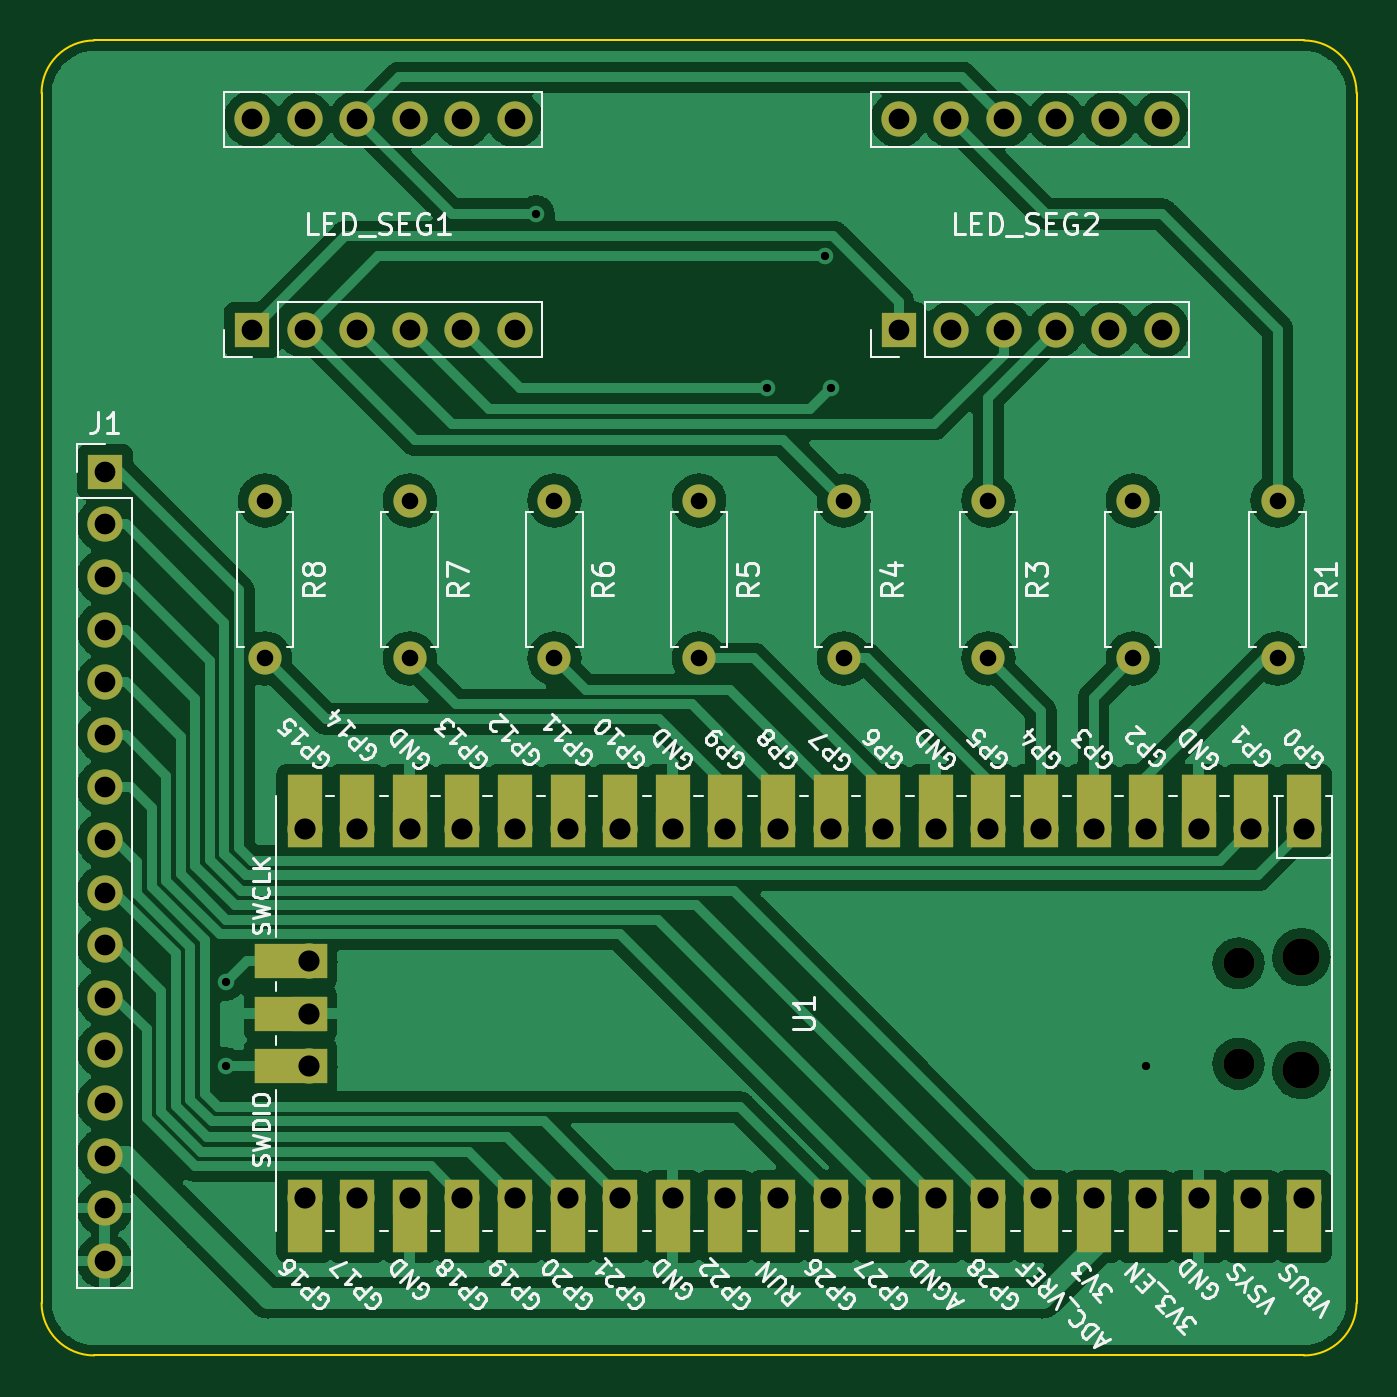
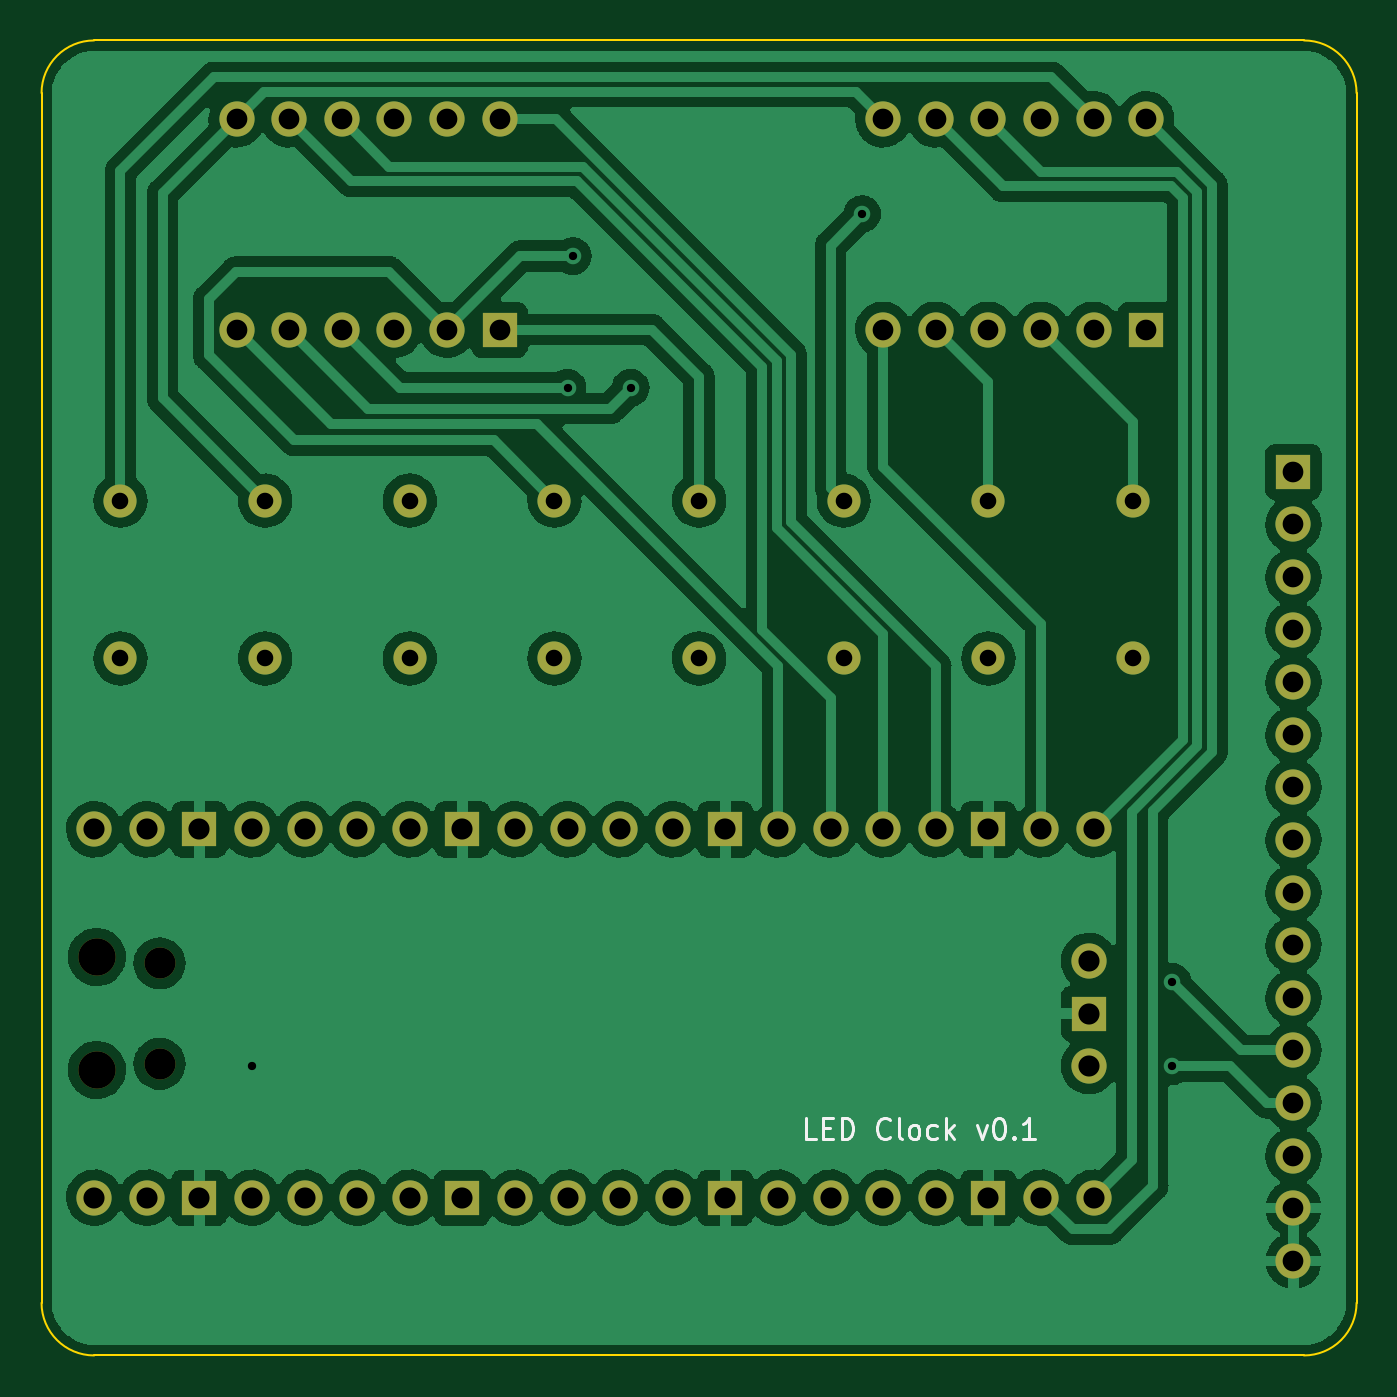
Circuit board: 11 layer files. Board 63.5 x 63.5 mm.
- bottom_copper: led_clock_board-B_Cu.gbl (199082 bytes)
- bottom_mask: led_clock_board-B_Mask.gbs (3707 bytes)
- paste: led_clock_board-B_Paste.gbp (462 bytes)
- bottom_silk: led_clock_board-B_Silkscreen.gbo (6698 bytes)
- outline: led_clock_board-Edge_Cuts.gm1 (1002 bytes)
- top_copper: led_clock_board-F_Cu.gtl (155304 bytes)
- top_mask: led_clock_board-F_Mask.gts (5101 bytes)
- paste: led_clock_board-F_Paste.gtp (462 bytes)
- top_silk: led_clock_board-F_Silkscreen.gto (71985 bytes)
- drill: led_clock_board-NPTH.drl (479 bytes)
- drill: led_clock_board-PTH.drl (2233 bytes)

=== bottom_copper: led_clock_board-B_Cu.gbl (199082 bytes, source omitted) ===
=== bottom_mask: led_clock_board-B_Mask.gbs ===
%TF.GenerationSoftware,KiCad,Pcbnew,(6.0.4)*%
%TF.CreationDate,2022-08-14T09:33:53+08:00*%
%TF.ProjectId,led_clock_board,6c65645f-636c-46f6-936b-5f626f617264,rev?*%
%TF.SameCoordinates,Original*%
%TF.FileFunction,Soldermask,Bot*%
%TF.FilePolarity,Negative*%
%FSLAX46Y46*%
G04 Gerber Fmt 4.6, Leading zero omitted, Abs format (unit mm)*
G04 Created by KiCad (PCBNEW (6.0.4)) date 2022-08-14 09:33:53*
%MOMM*%
%LPD*%
G01*
G04 APERTURE LIST*
%ADD10R,1.700000X1.700000*%
%ADD11O,1.700000X1.700000*%
%ADD12C,1.600000*%
%ADD13O,1.600000X1.600000*%
%ADD14O,1.800000X1.800000*%
%ADD15O,1.500000X1.500000*%
G04 APERTURE END LIST*
D10*
%TO.C,LED_SEG2*%
X158225000Y-91440000D03*
D11*
X160765000Y-91440000D03*
X163305000Y-91440000D03*
X165845000Y-91440000D03*
X168385000Y-91440000D03*
X170925000Y-91440000D03*
X170925000Y-81280000D03*
X168385000Y-81280000D03*
X165845000Y-81280000D03*
X163305000Y-81280000D03*
X160765000Y-81280000D03*
X158225000Y-81280000D03*
%TD*%
D12*
%TO.C,R4*%
X155575000Y-99695000D03*
D13*
X155575000Y-107315000D03*
%TD*%
D12*
%TO.C,R3*%
X162560000Y-99695000D03*
D13*
X162560000Y-107315000D03*
%TD*%
D11*
%TO.C,J1*%
X119888000Y-136398000D03*
X119888000Y-133858000D03*
X119888000Y-131318000D03*
X119888000Y-128778000D03*
X119888000Y-126238000D03*
X119888000Y-123698000D03*
X119888000Y-121158000D03*
X119888000Y-118618000D03*
X119888000Y-116078000D03*
X119888000Y-113538000D03*
X119888000Y-110998000D03*
X119888000Y-108458000D03*
X119888000Y-105918000D03*
X119888000Y-103378000D03*
X119888000Y-100838000D03*
D10*
X119888000Y-98298000D03*
%TD*%
D12*
%TO.C,R1*%
X176530000Y-99695000D03*
D13*
X176530000Y-107315000D03*
%TD*%
D12*
%TO.C,R6*%
X141605000Y-99695000D03*
D13*
X141605000Y-107315000D03*
%TD*%
D14*
%TO.C,U1*%
X177670000Y-121735000D03*
D15*
X174640000Y-126885000D03*
X174640000Y-122035000D03*
D14*
X177670000Y-127185000D03*
D11*
X177800000Y-115570000D03*
X175260000Y-115570000D03*
D10*
X172720000Y-115570000D03*
D11*
X170180000Y-115570000D03*
X167640000Y-115570000D03*
X165100000Y-115570000D03*
X162560000Y-115570000D03*
D10*
X160020000Y-115570000D03*
D11*
X157480000Y-115570000D03*
X154940000Y-115570000D03*
X152400000Y-115570000D03*
X149860000Y-115570000D03*
D10*
X147320000Y-115570000D03*
D11*
X144780000Y-115570000D03*
X142240000Y-115570000D03*
X139700000Y-115570000D03*
X137160000Y-115570000D03*
D10*
X134620000Y-115570000D03*
D11*
X132080000Y-115570000D03*
X129540000Y-115570000D03*
X129540000Y-133350000D03*
X132080000Y-133350000D03*
D10*
X134620000Y-133350000D03*
D11*
X137160000Y-133350000D03*
X139700000Y-133350000D03*
X142240000Y-133350000D03*
X144780000Y-133350000D03*
D10*
X147320000Y-133350000D03*
D11*
X149860000Y-133350000D03*
X152400000Y-133350000D03*
X154940000Y-133350000D03*
X157480000Y-133350000D03*
D10*
X160020000Y-133350000D03*
D11*
X162560000Y-133350000D03*
X165100000Y-133350000D03*
X167640000Y-133350000D03*
X170180000Y-133350000D03*
D10*
X172720000Y-133350000D03*
D11*
X175260000Y-133350000D03*
X177800000Y-133350000D03*
X129770000Y-121920000D03*
D10*
X129770000Y-124460000D03*
D11*
X129770000Y-127000000D03*
%TD*%
D12*
%TO.C,R8*%
X127635000Y-99695000D03*
D13*
X127635000Y-107315000D03*
%TD*%
D12*
%TO.C,R7*%
X134620000Y-99695000D03*
D13*
X134620000Y-107315000D03*
%TD*%
D10*
%TO.C,LED_SEG1*%
X127000000Y-91440000D03*
D11*
X129540000Y-91440000D03*
X132080000Y-91440000D03*
X134620000Y-91440000D03*
X137160000Y-91440000D03*
X139700000Y-91440000D03*
X139700000Y-81280000D03*
X137160000Y-81280000D03*
X134620000Y-81280000D03*
X132080000Y-81280000D03*
X129540000Y-81280000D03*
X127000000Y-81280000D03*
%TD*%
D12*
%TO.C,R5*%
X148590000Y-99695000D03*
D13*
X148590000Y-107315000D03*
%TD*%
D12*
%TO.C,R2*%
X169545000Y-99695000D03*
D13*
X169545000Y-107315000D03*
%TD*%
M02*

=== paste: led_clock_board-B_Paste.gbp ===
%TF.GenerationSoftware,KiCad,Pcbnew,(6.0.4)*%
%TF.CreationDate,2022-08-14T09:33:53+08:00*%
%TF.ProjectId,led_clock_board,6c65645f-636c-46f6-936b-5f626f617264,rev?*%
%TF.SameCoordinates,Original*%
%TF.FileFunction,Paste,Bot*%
%TF.FilePolarity,Positive*%
%FSLAX46Y46*%
G04 Gerber Fmt 4.6, Leading zero omitted, Abs format (unit mm)*
G04 Created by KiCad (PCBNEW (6.0.4)) date 2022-08-14 09:33:53*
%MOMM*%
%LPD*%
G01*
G04 APERTURE LIST*
G04 APERTURE END LIST*
M02*

=== bottom_silk: led_clock_board-B_Silkscreen.gbo ===
%TF.GenerationSoftware,KiCad,Pcbnew,(6.0.4)*%
%TF.CreationDate,2022-08-14T09:33:53+08:00*%
%TF.ProjectId,led_clock_board,6c65645f-636c-46f6-936b-5f626f617264,rev?*%
%TF.SameCoordinates,Original*%
%TF.FileFunction,Legend,Bot*%
%TF.FilePolarity,Positive*%
%FSLAX46Y46*%
G04 Gerber Fmt 4.6, Leading zero omitted, Abs format (unit mm)*
G04 Created by KiCad (PCBNEW (6.0.4)) date 2022-08-14 09:33:53*
%MOMM*%
%LPD*%
G01*
G04 APERTURE LIST*
%ADD10C,0.160000*%
%ADD11R,1.700000X1.700000*%
%ADD12O,1.700000X1.700000*%
%ADD13C,1.600000*%
%ADD14O,1.600000X1.600000*%
%ADD15O,1.800000X1.800000*%
%ADD16O,1.500000X1.500000*%
G04 APERTURE END LIST*
D10*
X142945809Y-130500380D02*
X143422000Y-130500380D01*
X143422000Y-129500380D01*
X142612476Y-129976571D02*
X142279142Y-129976571D01*
X142136285Y-130500380D02*
X142612476Y-130500380D01*
X142612476Y-129500380D01*
X142136285Y-129500380D01*
X141707714Y-130500380D02*
X141707714Y-129500380D01*
X141469619Y-129500380D01*
X141326761Y-129548000D01*
X141231523Y-129643238D01*
X141183904Y-129738476D01*
X141136285Y-129928952D01*
X141136285Y-130071809D01*
X141183904Y-130262285D01*
X141231523Y-130357523D01*
X141326761Y-130452761D01*
X141469619Y-130500380D01*
X141707714Y-130500380D01*
X139374380Y-130405142D02*
X139422000Y-130452761D01*
X139564857Y-130500380D01*
X139660095Y-130500380D01*
X139802952Y-130452761D01*
X139898190Y-130357523D01*
X139945809Y-130262285D01*
X139993428Y-130071809D01*
X139993428Y-129928952D01*
X139945809Y-129738476D01*
X139898190Y-129643238D01*
X139802952Y-129548000D01*
X139660095Y-129500380D01*
X139564857Y-129500380D01*
X139422000Y-129548000D01*
X139374380Y-129595619D01*
X138802952Y-130500380D02*
X138898190Y-130452761D01*
X138945809Y-130357523D01*
X138945809Y-129500380D01*
X138279142Y-130500380D02*
X138374380Y-130452761D01*
X138422000Y-130405142D01*
X138469619Y-130309904D01*
X138469619Y-130024190D01*
X138422000Y-129928952D01*
X138374380Y-129881333D01*
X138279142Y-129833714D01*
X138136285Y-129833714D01*
X138041047Y-129881333D01*
X137993428Y-129928952D01*
X137945809Y-130024190D01*
X137945809Y-130309904D01*
X137993428Y-130405142D01*
X138041047Y-130452761D01*
X138136285Y-130500380D01*
X138279142Y-130500380D01*
X137088666Y-130452761D02*
X137183904Y-130500380D01*
X137374380Y-130500380D01*
X137469619Y-130452761D01*
X137517238Y-130405142D01*
X137564857Y-130309904D01*
X137564857Y-130024190D01*
X137517238Y-129928952D01*
X137469619Y-129881333D01*
X137374380Y-129833714D01*
X137183904Y-129833714D01*
X137088666Y-129881333D01*
X136660095Y-130500380D02*
X136660095Y-129500380D01*
X136564857Y-130119428D02*
X136279142Y-130500380D01*
X136279142Y-129833714D02*
X136660095Y-130214666D01*
X135183904Y-129833714D02*
X134945809Y-130500380D01*
X134707714Y-129833714D01*
X134136285Y-129500380D02*
X134041047Y-129500380D01*
X133945809Y-129548000D01*
X133898190Y-129595619D01*
X133850571Y-129690857D01*
X133802952Y-129881333D01*
X133802952Y-130119428D01*
X133850571Y-130309904D01*
X133898190Y-130405142D01*
X133945809Y-130452761D01*
X134041047Y-130500380D01*
X134136285Y-130500380D01*
X134231523Y-130452761D01*
X134279142Y-130405142D01*
X134326761Y-130309904D01*
X134374380Y-130119428D01*
X134374380Y-129881333D01*
X134326761Y-129690857D01*
X134279142Y-129595619D01*
X134231523Y-129548000D01*
X134136285Y-129500380D01*
X133374380Y-130405142D02*
X133326761Y-130452761D01*
X133374380Y-130500380D01*
X133422000Y-130452761D01*
X133374380Y-130405142D01*
X133374380Y-130500380D01*
X132374380Y-130500380D02*
X132945809Y-130500380D01*
X132660095Y-130500380D02*
X132660095Y-129500380D01*
X132755333Y-129643238D01*
X132850571Y-129738476D01*
X132945809Y-129786095D01*
%LPC*%
D11*
%TO.C,LED_SEG2*%
X158225000Y-91440000D03*
D12*
X160765000Y-91440000D03*
X163305000Y-91440000D03*
X165845000Y-91440000D03*
X168385000Y-91440000D03*
X170925000Y-91440000D03*
X170925000Y-81280000D03*
X168385000Y-81280000D03*
X165845000Y-81280000D03*
X163305000Y-81280000D03*
X160765000Y-81280000D03*
X158225000Y-81280000D03*
%TD*%
D13*
%TO.C,R4*%
X155575000Y-99695000D03*
D14*
X155575000Y-107315000D03*
%TD*%
D13*
%TO.C,R3*%
X162560000Y-99695000D03*
D14*
X162560000Y-107315000D03*
%TD*%
D12*
%TO.C,J1*%
X119888000Y-136398000D03*
X119888000Y-133858000D03*
X119888000Y-131318000D03*
X119888000Y-128778000D03*
X119888000Y-126238000D03*
X119888000Y-123698000D03*
X119888000Y-121158000D03*
X119888000Y-118618000D03*
X119888000Y-116078000D03*
X119888000Y-113538000D03*
X119888000Y-110998000D03*
X119888000Y-108458000D03*
X119888000Y-105918000D03*
X119888000Y-103378000D03*
X119888000Y-100838000D03*
D11*
X119888000Y-98298000D03*
%TD*%
D13*
%TO.C,R1*%
X176530000Y-99695000D03*
D14*
X176530000Y-107315000D03*
%TD*%
D13*
%TO.C,R6*%
X141605000Y-99695000D03*
D14*
X141605000Y-107315000D03*
%TD*%
D15*
%TO.C,U1*%
X177670000Y-121735000D03*
D16*
X174640000Y-126885000D03*
X174640000Y-122035000D03*
D15*
X177670000Y-127185000D03*
D12*
X177800000Y-115570000D03*
X175260000Y-115570000D03*
D11*
X172720000Y-115570000D03*
D12*
X170180000Y-115570000D03*
X167640000Y-115570000D03*
X165100000Y-115570000D03*
X162560000Y-115570000D03*
D11*
X160020000Y-115570000D03*
D12*
X157480000Y-115570000D03*
X154940000Y-115570000D03*
X152400000Y-115570000D03*
X149860000Y-115570000D03*
D11*
X147320000Y-115570000D03*
D12*
X144780000Y-115570000D03*
X142240000Y-115570000D03*
X139700000Y-115570000D03*
X137160000Y-115570000D03*
D11*
X134620000Y-115570000D03*
D12*
X132080000Y-115570000D03*
X129540000Y-115570000D03*
X129540000Y-133350000D03*
X132080000Y-133350000D03*
D11*
X134620000Y-133350000D03*
D12*
X137160000Y-133350000D03*
X139700000Y-133350000D03*
X142240000Y-133350000D03*
X144780000Y-133350000D03*
D11*
X147320000Y-133350000D03*
D12*
X149860000Y-133350000D03*
X152400000Y-133350000D03*
X154940000Y-133350000D03*
X157480000Y-133350000D03*
D11*
X160020000Y-133350000D03*
D12*
X162560000Y-133350000D03*
X165100000Y-133350000D03*
X167640000Y-133350000D03*
X170180000Y-133350000D03*
D11*
X172720000Y-133350000D03*
D12*
X175260000Y-133350000D03*
X177800000Y-133350000D03*
X129770000Y-121920000D03*
D11*
X129770000Y-124460000D03*
D12*
X129770000Y-127000000D03*
%TD*%
D13*
%TO.C,R8*%
X127635000Y-99695000D03*
D14*
X127635000Y-107315000D03*
%TD*%
D13*
%TO.C,R7*%
X134620000Y-99695000D03*
D14*
X134620000Y-107315000D03*
%TD*%
D11*
%TO.C,LED_SEG1*%
X127000000Y-91440000D03*
D12*
X129540000Y-91440000D03*
X132080000Y-91440000D03*
X134620000Y-91440000D03*
X137160000Y-91440000D03*
X139700000Y-91440000D03*
X139700000Y-81280000D03*
X137160000Y-81280000D03*
X134620000Y-81280000D03*
X132080000Y-81280000D03*
X129540000Y-81280000D03*
X127000000Y-81280000D03*
%TD*%
D13*
%TO.C,R5*%
X148590000Y-99695000D03*
D14*
X148590000Y-107315000D03*
%TD*%
D13*
%TO.C,R2*%
X169545000Y-99695000D03*
D14*
X169545000Y-107315000D03*
%TD*%
M02*

=== outline: led_clock_board-Edge_Cuts.gm1 ===
%TF.GenerationSoftware,KiCad,Pcbnew,(6.0.4)*%
%TF.CreationDate,2022-08-14T09:33:53+08:00*%
%TF.ProjectId,led_clock_board,6c65645f-636c-46f6-936b-5f626f617264,rev?*%
%TF.SameCoordinates,Original*%
%TF.FileFunction,Profile,NP*%
%FSLAX46Y46*%
G04 Gerber Fmt 4.6, Leading zero omitted, Abs format (unit mm)*
G04 Created by KiCad (PCBNEW (6.0.4)) date 2022-08-14 09:33:53*
%MOMM*%
%LPD*%
G01*
G04 APERTURE LIST*
%TA.AperFunction,Profile*%
%ADD10C,0.100000*%
%TD*%
G04 APERTURE END LIST*
D10*
X119380000Y-77470000D02*
G75*
G03*
X116840000Y-80010000I0J-2540000D01*
G01*
X119380000Y-77470000D02*
X177800000Y-77470000D01*
X180340000Y-80010000D02*
G75*
G03*
X177800000Y-77470000I-2540000J0D01*
G01*
X177800000Y-140970000D02*
X119380000Y-140970000D01*
X116840000Y-138430000D02*
X116840000Y-80010000D01*
X116840000Y-138430000D02*
G75*
G03*
X119380000Y-140970000I2540000J0D01*
G01*
X177800000Y-140970000D02*
G75*
G03*
X180340000Y-138430000I0J2540000D01*
G01*
X180340000Y-80010000D02*
X180340000Y-138430000D01*
M02*

=== top_copper: led_clock_board-F_Cu.gtl (155304 bytes, source omitted) ===
=== top_mask: led_clock_board-F_Mask.gts ===
%TF.GenerationSoftware,KiCad,Pcbnew,(6.0.4)*%
%TF.CreationDate,2022-08-14T09:33:53+08:00*%
%TF.ProjectId,led_clock_board,6c65645f-636c-46f6-936b-5f626f617264,rev?*%
%TF.SameCoordinates,Original*%
%TF.FileFunction,Soldermask,Top*%
%TF.FilePolarity,Negative*%
%FSLAX46Y46*%
G04 Gerber Fmt 4.6, Leading zero omitted, Abs format (unit mm)*
G04 Created by KiCad (PCBNEW (6.0.4)) date 2022-08-14 09:33:53*
%MOMM*%
%LPD*%
G01*
G04 APERTURE LIST*
%ADD10R,1.700000X1.700000*%
%ADD11O,1.700000X1.700000*%
%ADD12C,1.600000*%
%ADD13O,1.600000X1.600000*%
%ADD14O,1.800000X1.800000*%
%ADD15O,1.500000X1.500000*%
%ADD16R,1.700000X3.500000*%
%ADD17R,3.500000X1.700000*%
G04 APERTURE END LIST*
D10*
%TO.C,LED_SEG2*%
X158225000Y-91440000D03*
D11*
X160765000Y-91440000D03*
X163305000Y-91440000D03*
X165845000Y-91440000D03*
X168385000Y-91440000D03*
X170925000Y-91440000D03*
X170925000Y-81280000D03*
X168385000Y-81280000D03*
X165845000Y-81280000D03*
X163305000Y-81280000D03*
X160765000Y-81280000D03*
X158225000Y-81280000D03*
%TD*%
D12*
%TO.C,R4*%
X155575000Y-99695000D03*
D13*
X155575000Y-107315000D03*
%TD*%
D12*
%TO.C,R3*%
X162560000Y-99695000D03*
D13*
X162560000Y-107315000D03*
%TD*%
D11*
%TO.C,J1*%
X119888000Y-136398000D03*
X119888000Y-133858000D03*
X119888000Y-131318000D03*
X119888000Y-128778000D03*
X119888000Y-126238000D03*
X119888000Y-123698000D03*
X119888000Y-121158000D03*
X119888000Y-118618000D03*
X119888000Y-116078000D03*
X119888000Y-113538000D03*
X119888000Y-110998000D03*
X119888000Y-108458000D03*
X119888000Y-105918000D03*
X119888000Y-103378000D03*
X119888000Y-100838000D03*
D10*
X119888000Y-98298000D03*
%TD*%
D12*
%TO.C,R1*%
X176530000Y-99695000D03*
D13*
X176530000Y-107315000D03*
%TD*%
D12*
%TO.C,R6*%
X141605000Y-99695000D03*
D13*
X141605000Y-107315000D03*
%TD*%
D14*
%TO.C,U1*%
X177670000Y-121735000D03*
D15*
X174640000Y-126885000D03*
X174640000Y-122035000D03*
D14*
X177670000Y-127185000D03*
D16*
X177800000Y-114670000D03*
D11*
X177800000Y-115570000D03*
X175260000Y-115570000D03*
D16*
X175260000Y-114670000D03*
D10*
X172720000Y-115570000D03*
D16*
X172720000Y-114670000D03*
D11*
X170180000Y-115570000D03*
D16*
X170180000Y-114670000D03*
X167640000Y-114670000D03*
D11*
X167640000Y-115570000D03*
D16*
X165100000Y-114670000D03*
D11*
X165100000Y-115570000D03*
X162560000Y-115570000D03*
D16*
X162560000Y-114670000D03*
D10*
X160020000Y-115570000D03*
D16*
X160020000Y-114670000D03*
X157480000Y-114670000D03*
D11*
X157480000Y-115570000D03*
X154940000Y-115570000D03*
D16*
X154940000Y-114670000D03*
X152400000Y-114670000D03*
D11*
X152400000Y-115570000D03*
D16*
X149860000Y-114670000D03*
D11*
X149860000Y-115570000D03*
D10*
X147320000Y-115570000D03*
D16*
X147320000Y-114670000D03*
X144780000Y-114670000D03*
D11*
X144780000Y-115570000D03*
X142240000Y-115570000D03*
D16*
X142240000Y-114670000D03*
D11*
X139700000Y-115570000D03*
D16*
X139700000Y-114670000D03*
X137160000Y-114670000D03*
D11*
X137160000Y-115570000D03*
D10*
X134620000Y-115570000D03*
D16*
X134620000Y-114670000D03*
X132080000Y-114670000D03*
D11*
X132080000Y-115570000D03*
D16*
X129540000Y-114670000D03*
D11*
X129540000Y-115570000D03*
X129540000Y-133350000D03*
D16*
X129540000Y-134250000D03*
X132080000Y-134250000D03*
D11*
X132080000Y-133350000D03*
D10*
X134620000Y-133350000D03*
D16*
X134620000Y-134250000D03*
X137160000Y-134250000D03*
D11*
X137160000Y-133350000D03*
X139700000Y-133350000D03*
D16*
X139700000Y-134250000D03*
X142240000Y-134250000D03*
D11*
X142240000Y-133350000D03*
X144780000Y-133350000D03*
D16*
X144780000Y-134250000D03*
D10*
X147320000Y-133350000D03*
D16*
X147320000Y-134250000D03*
X149860000Y-134250000D03*
D11*
X149860000Y-133350000D03*
X152400000Y-133350000D03*
D16*
X152400000Y-134250000D03*
D11*
X154940000Y-133350000D03*
D16*
X154940000Y-134250000D03*
X157480000Y-134250000D03*
D11*
X157480000Y-133350000D03*
D10*
X160020000Y-133350000D03*
D16*
X160020000Y-134250000D03*
D11*
X162560000Y-133350000D03*
D16*
X162560000Y-134250000D03*
D11*
X165100000Y-133350000D03*
D16*
X165100000Y-134250000D03*
X167640000Y-134250000D03*
D11*
X167640000Y-133350000D03*
X170180000Y-133350000D03*
D16*
X170180000Y-134250000D03*
X172720000Y-134250000D03*
D10*
X172720000Y-133350000D03*
D16*
X175260000Y-134250000D03*
D11*
X175260000Y-133350000D03*
X177800000Y-133350000D03*
D16*
X177800000Y-134250000D03*
D17*
X128870000Y-121920000D03*
D11*
X129770000Y-121920000D03*
D17*
X128870000Y-124460000D03*
D10*
X129770000Y-124460000D03*
D17*
X128870000Y-127000000D03*
D11*
X129770000Y-127000000D03*
%TD*%
D12*
%TO.C,R8*%
X127635000Y-99695000D03*
D13*
X127635000Y-107315000D03*
%TD*%
D12*
%TO.C,R7*%
X134620000Y-99695000D03*
D13*
X134620000Y-107315000D03*
%TD*%
D10*
%TO.C,LED_SEG1*%
X127000000Y-91440000D03*
D11*
X129540000Y-91440000D03*
X132080000Y-91440000D03*
X134620000Y-91440000D03*
X137160000Y-91440000D03*
X139700000Y-91440000D03*
X139700000Y-81280000D03*
X137160000Y-81280000D03*
X134620000Y-81280000D03*
X132080000Y-81280000D03*
X129540000Y-81280000D03*
X127000000Y-81280000D03*
%TD*%
D12*
%TO.C,R5*%
X148590000Y-99695000D03*
D13*
X148590000Y-107315000D03*
%TD*%
D12*
%TO.C,R2*%
X169545000Y-99695000D03*
D13*
X169545000Y-107315000D03*
%TD*%
M02*

=== paste: led_clock_board-F_Paste.gtp ===
%TF.GenerationSoftware,KiCad,Pcbnew,(6.0.4)*%
%TF.CreationDate,2022-08-14T09:33:53+08:00*%
%TF.ProjectId,led_clock_board,6c65645f-636c-46f6-936b-5f626f617264,rev?*%
%TF.SameCoordinates,Original*%
%TF.FileFunction,Paste,Top*%
%TF.FilePolarity,Positive*%
%FSLAX46Y46*%
G04 Gerber Fmt 4.6, Leading zero omitted, Abs format (unit mm)*
G04 Created by KiCad (PCBNEW (6.0.4)) date 2022-08-14 09:33:53*
%MOMM*%
%LPD*%
G01*
G04 APERTURE LIST*
G04 APERTURE END LIST*
M02*

=== top_silk: led_clock_board-F_Silkscreen.gto (71985 bytes, source omitted) ===
=== drill: led_clock_board-NPTH.drl ===
M48
; DRILL file {KiCad (6.0.4)} date Sun 14 Aug 2022 09:35:02 AM CST
; FORMAT={-:-/ absolute / metric / decimal}
; #@! TF.CreationDate,2022-08-14T09:35:02+08:00
; #@! TF.GenerationSoftware,Kicad,Pcbnew,(6.0.4)
; #@! TF.FileFunction,NonPlated,1,2,NPTH
FMAT,2
METRIC
; #@! TA.AperFunction,NonPlated,NPTH,ComponentDrill
T1C1.500
; #@! TA.AperFunction,NonPlated,NPTH,ComponentDrill
T2C1.800
%
G90
G05
T1
X174.64Y-122.035
X174.64Y-126.885
T2
X177.67Y-121.735
X177.67Y-127.185
T0
M30

=== drill: led_clock_board-PTH.drl ===
M48
; DRILL file {KiCad (6.0.4)} date Sun 14 Aug 2022 09:35:02 AM CST
; FORMAT={-:-/ absolute / metric / decimal}
; #@! TF.CreationDate,2022-08-14T09:35:02+08:00
; #@! TF.GenerationSoftware,Kicad,Pcbnew,(6.0.4)
; #@! TF.FileFunction,Plated,1,2,PTH
FMAT,2
METRIC
; #@! TA.AperFunction,Plated,PTH,ViaDrill
T1C0.400
; #@! TA.AperFunction,Plated,PTH,ComponentDrill
T2C0.800
; #@! TA.AperFunction,Plated,PTH,ComponentDrill
T3C1.000
; #@! TA.AperFunction,Plated,PTH,ComponentDrill
T4C1.020
%
G90
G05
T1
X125.73Y-122.936
X125.73Y-127.0
X140.716Y-85.852
X151.892Y-94.234
X154.686Y-87.884
X154.94Y-94.234
X170.18Y-127.0
T2
X127.635Y-99.695
X127.635Y-107.315
X134.62Y-99.695
X134.62Y-107.315
X141.605Y-99.695
X141.605Y-107.315
X148.59Y-99.695
X148.59Y-107.315
X155.575Y-99.695
X155.575Y-107.315
X162.56Y-99.695
X162.56Y-107.315
X169.545Y-99.695
X169.545Y-107.315
X176.53Y-99.695
X176.53Y-107.315
T3
X119.888Y-98.298
X119.888Y-100.838
X119.888Y-103.378
X119.888Y-105.918
X119.888Y-108.458
X119.888Y-110.998
X119.888Y-113.538
X119.888Y-116.078
X119.888Y-118.618
X119.888Y-121.158
X119.888Y-123.698
X119.888Y-126.238
X119.888Y-128.778
X119.888Y-131.318
X119.888Y-133.858
X119.888Y-136.398
X127.0Y-81.28
X127.0Y-91.44
X129.54Y-81.28
X129.54Y-91.44
X132.08Y-81.28
X132.08Y-91.44
X134.62Y-81.28
X134.62Y-91.44
X137.16Y-81.28
X137.16Y-91.44
X139.7Y-81.28
X139.7Y-91.44
X158.225Y-81.28
X158.225Y-91.44
X160.765Y-81.28
X160.765Y-91.44
X163.305Y-81.28
X163.305Y-91.44
X165.845Y-81.28
X165.845Y-91.44
X168.385Y-81.28
X168.385Y-91.44
X170.925Y-81.28
X170.925Y-91.44
T4
X129.54Y-115.57
X129.54Y-133.35
X129.77Y-121.92
X129.77Y-124.46
X129.77Y-127.0
X132.08Y-115.57
X132.08Y-133.35
X134.62Y-115.57
X134.62Y-133.35
X137.16Y-115.57
X137.16Y-133.35
X139.7Y-115.57
X139.7Y-133.35
X142.24Y-115.57
X142.24Y-133.35
X144.78Y-115.57
X144.78Y-133.35
X147.32Y-115.57
X147.32Y-133.35
X149.86Y-115.57
X149.86Y-133.35
X152.4Y-115.57
X152.4Y-133.35
X154.94Y-115.57
X154.94Y-133.35
X157.48Y-115.57
X157.48Y-133.35
X160.02Y-115.57
X160.02Y-133.35
X162.56Y-115.57
X162.56Y-133.35
X165.1Y-115.57
X165.1Y-133.35
X167.64Y-115.57
X167.64Y-133.35
X170.18Y-115.57
X170.18Y-133.35
X172.72Y-115.57
X172.72Y-133.35
X175.26Y-115.57
X175.26Y-133.35
X177.8Y-115.57
X177.8Y-133.35
T0
M30

